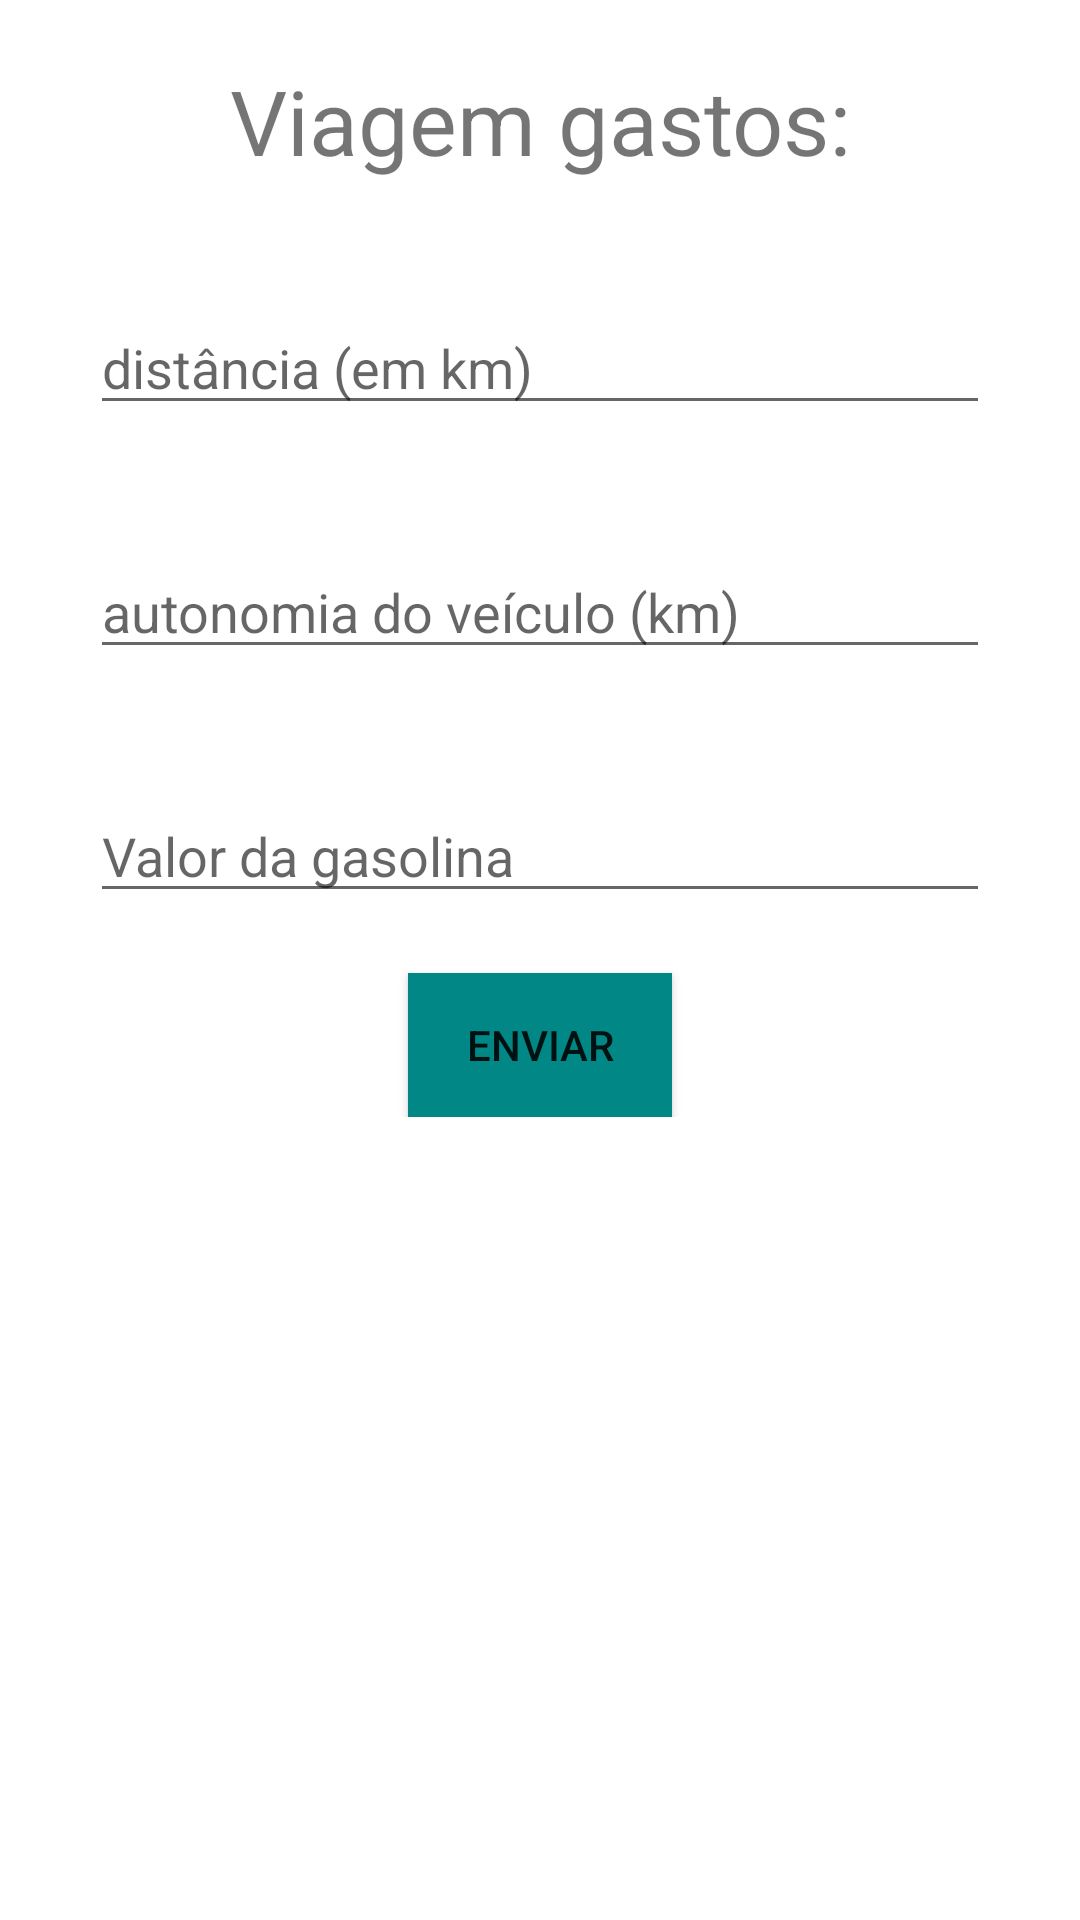

Layout XML and referenced resources for this Android screen:
<!-- AndroidManifest.xml: application theme Theme.Lista5_ex1 -->
<!-- res/layout/activity_main.xml -->
<?xml version="1.0" encoding="utf-8"?>
<ScrollView xmlns:app="http://schemas.android.com/apk/res-auto"
    xmlns:tools="http://schemas.android.com/tools"
    android:layout_height="match_parent"
    android:layout_width="match_parent"
    xmlns:android="http://schemas.android.com/apk/res/android">
    <LinearLayout
        android:layout_width="match_parent"
        android:layout_height="match_parent"
        android:orientation="vertical"
        tools:context=".MainActivity">

        <TextView
            android:layout_width="match_parent"
            android:layout_height="wrap_content"
            android:text="Viagem gastos:"
            android:textSize="30dp"
            android:gravity="center"
            android:layout_margin="20dp"
            />

        <EditText
            android:id="@+id/et1"
            android:layout_width="300dp"
            android:layout_height="wrap_content"
            android:hint="distância (em km)"
            android:layout_margin="20dp"
            android:inputType="numberDecimal"
            android:layout_gravity="center"
            />
        <EditText
            android:id="@+id/et2"
            android:layout_width="300dp"
            android:layout_height="wrap_content"
            android:hint="autonomia do veículo (km)"
            android:layout_margin="20dp"
            android:inputType="numberDecimal"
            android:layout_gravity="center"
            />
        <EditText
            android:id="@+id/et3"
            android:layout_width="300dp"
            android:layout_height="wrap_content"
            android:hint="Valor da gasolina"
            android:layout_margin="20dp"
            android:inputType="numberDecimal"
            android:layout_gravity="center"
            />
        <Button
            android:layout_width="wrap_content"
            android:layout_height="wrap_content"
            android:text="Enviar"
            android:layout_gravity="center"
            android:background="@color/teal_700"
            android:id="@+id/botao"
            />
    </LinearLayout>
</ScrollView>
<!-- resources referenced by this layout -->
<resources>
  <style name="Theme.Lista5_ex1" parent="Theme.MaterialComponents.DayNight.DarkActionBar">
          
          <item name="colorPrimary">@color/purple_500</item>
          <item name="colorPrimaryVariant">@color/purple_700</item>
          <item name="colorOnPrimary">@color/white</item>
          
          <item name="colorSecondary">@color/teal_200</item>
          <item name="colorSecondaryVariant">@color/teal_700</item>
          <item name="colorOnSecondary">@color/black</item>
          
          <item name="android:statusBarColor" tools:targetApi="l">?attr/colorPrimaryVariant</item>
          
      </style>
  <!-- not gathered from this repository: default colours our renderer supplied (Android Studio template values) -->
  <color name="purple_500">#FF6200EE</color>
  <color name="purple_700">#FF3700B3</color>
  <color name="teal_200">#FF03DAC5</color>
  <color name="teal_700">#FF018786</color>
  <color name="black">#FF000000</color>
  <color name="white">#FFFFFFFF</color>
</resources>
